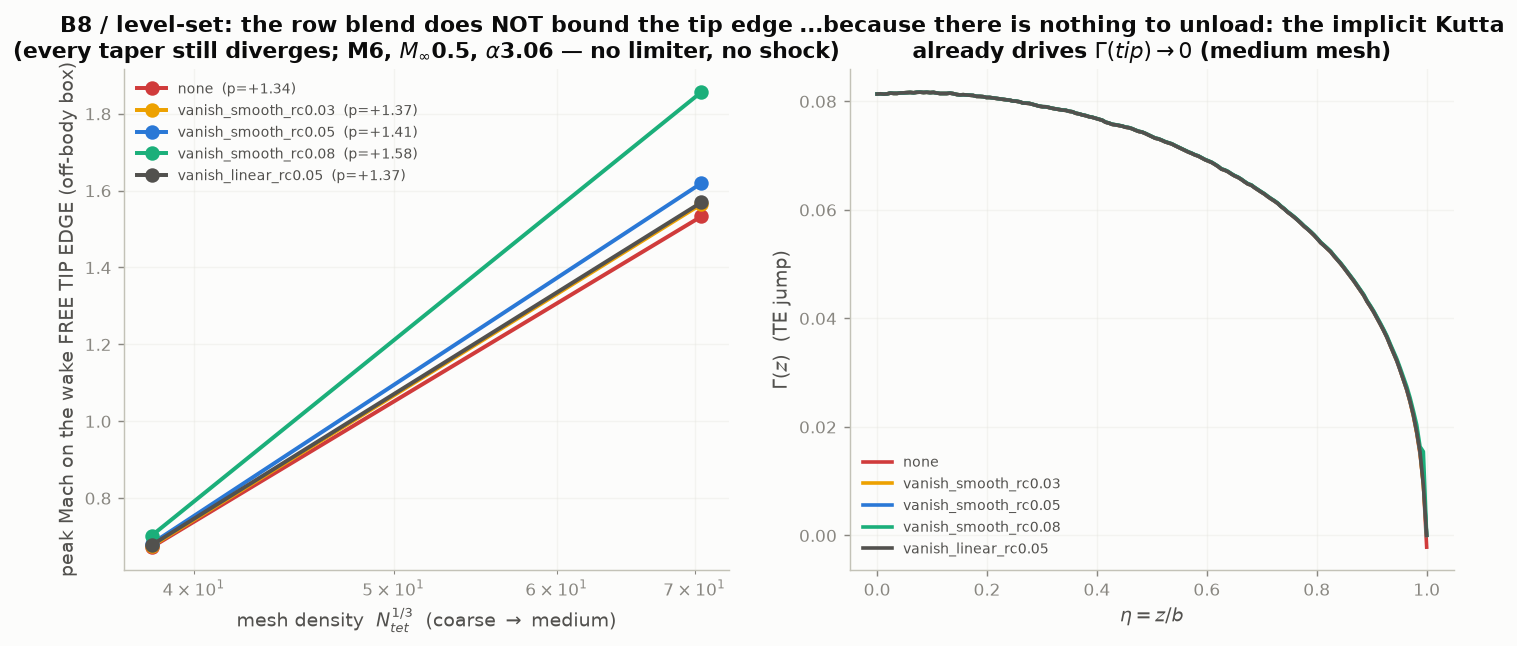

The file beside this chart, header and first rows:
form, r_c_over_b, edge_coarse, edge_medium, p_edge, gamma_last_coarse, gamma_last_medium, q, cl_KJ, dcl_pct, d_inboard_pct, n_te_in_taper, clean, peak_elem, peak_z_over_b, peak_dx, peak_is_cut, peak_beyond_tip, peak_V_over_median, conforming_p, conforming_dcl
none, 0.00, 0.672, 1.532, +1.341, 0.00011, 0.00218, -4.87, 0.2129, +0.00, +0.00, 0, 1, 93977, 1.012, +0.0606, 0, 1, 0.71, +0.521, +0.00
vanish_smooth, 0.03, 0.675, 1.564, +1.368, 0.00000, 0.00000, -0.47, 0.2129, +0.02, +0.01, 5, 1, 93977, 1.012, +0.0606, 0, 1, 0.71, +0.207, -0.70
vanish_smooth, 0.05, 0.681, 1.619, +1.409, 0.00000, 0.00000, 6.12, 0.2130, +0.06, +0.02, 8, 1, 79709, 1.004, +0.0084, 0, 1, 0.03, -0.004, -1.58
vanish_smooth, 0.08, 0.702, 1.856, +1.582, 0.00000, 0.00000, nan, 0.2134, +0.22, +0.08, 13, 1, 79709, 1.004, +0.0084, 0, 1, 0.03, +0.059, -3.27
vanish_linear, 0.05, 0.678, 1.569, +1.367, 0.00000, 0.00000, 4.73, 0.2130, +0.03, +0.01, 8, 1, 93977, 1.012, +0.0606, 0, 1, 0.71, +0.103, -1.74
